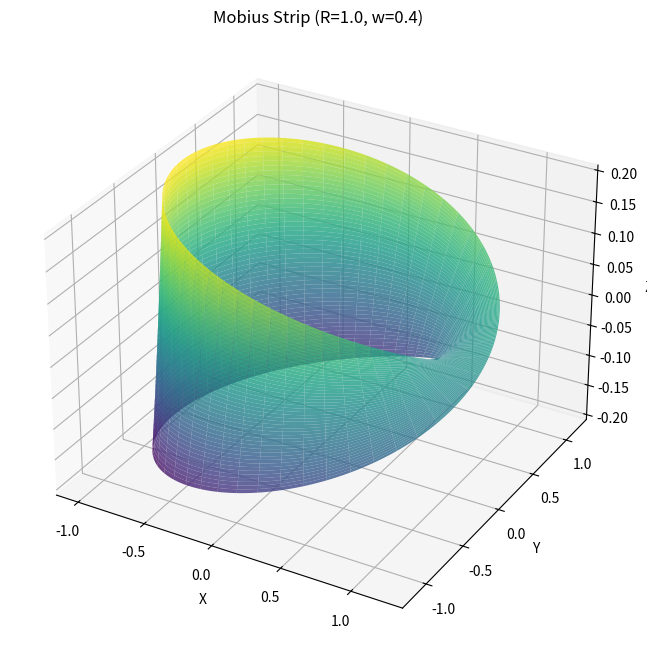

Write Python code to recreate this figure.
import numpy as np
import matplotlib.pyplot as plt
from mpl_toolkits.mplot3d import Axes3D

class MobiusStrip:
    """
    A class to model a Mobius strip using parametric equations and compute
    its key geometric properties.
    """

    def __init__(self, R: float, w: float, n: int):
        """
        Initializes the MobiusStrip object.

        Args:
            R (float): Radius R (distance from the center to the strip).
            w (float): Width w (strip width).
            n (int): Resolution n (number of points in the mesh along each parameter).
        """
        if not all(isinstance(arg, (int, float)) and arg > 0 for arg in [R, w, n]):
            raise ValueError("R, w, and n must be positive numerical values.")
        if not isinstance(n, int):
            raise TypeError("n must be an integer.")

        self.R = float(R)
        self.w = float(w)
        self.n = int(n)

        self.u_vals = np.linspace(0, 2 * np.pi, self.n)
        self.v_vals = np.linspace(-self.w / 2, self.w / 2, self.n)
        self.U, self.V = np.meshgrid(self.u_vals, self.v_vals)

        self._x = None
        self._y = None
        self._z = None
        self._surface_area = None
        self._edge_length = None

    def _compute_coordinates(self):
        """
        Computes the (x, y, z) coordinates of the Mobius strip surface.
        """
        if self._x is None:
            self._x = (self.R + self.V * np.cos(self.U / 2)) * np.cos(self.U)
            self._y = (self.R + self.V * np.cos(self.U / 2)) * np.sin(self.U)
            self._z = self.V * np.sin(self.U / 2)

    @property
    def mesh_points(self) -> tuple[np.ndarray, np.ndarray, np.ndarray]:
        """
        Returns the 3D mesh/grid of (x, y, z) points on the surface.

        Returns:
            tuple[np.ndarray, np.ndarray, np.ndarray]: x, y, and z coordinate arrays.
        """
        self._compute_coordinates()
        return self._x, self._y, self._z

    def _compute_partial_derivatives(self):
        """
        Computes the partial derivatives of the parametric equations with respect to u and v.
        Returns:
            tuple: du_x, du_y, du_z, dv_x, dv_y, dv_z
        """
        # Partial derivatives with respect to u
        du_x = -(self.R + self.V * np.cos(self.U / 2)) * np.sin(self.U) - \
               (self.V / 2) * np.sin(self.U / 2) * np.cos(self.U)
        du_y = (self.R + self.V * np.cos(self.U / 2)) * np.cos(self.U) - \
               (self.V / 2) * np.sin(self.U / 2) * np.sin(self.U)
        du_z = (self.V / 2) * np.cos(self.U / 2)

        # Partial derivatives with respect to v
        dv_x = np.cos(self.U / 2) * np.cos(self.U)
        dv_y = np.cos(self.U / 2) * np.sin(self.U)
        dv_z = np.sin(self.U / 2)
        return du_x, du_y, du_z, dv_x, dv_y, dv_z

    @property
    def surface_area(self) -> float:
        """
        Computes the surface area of the Mobius strip numerically using integration
        (approximation based on the magnitude of the cross product of partial derivatives).

        Returns:
            float: The approximated surface area.
        """
        if self._surface_area is None:
            du_x, du_y, du_z, dv_x, dv_y, dv_z = self._compute_partial_derivatives()

            # Compute the cross product of the partial derivative vectors
            # Normal vector components: N_x, N_y, N_z
            N_x = du_y * dv_z - du_z * dv_y
            N_y = du_z * dv_x - du_x * dv_z
            N_z = du_x * dv_y - du_y * dv_x

            # Magnitude of the normal vector
            magnitude_N = np.sqrt(N_x**2 + N_y**2 + N_z**2)

            # Area element dA = ||r_u x r_v|| du dv
            # Using numerical integration (sum of magnitudes multiplied by differential areas)
            delta_u = self.u_vals[1] - self.u_vals[0]
            delta_v = self.v_vals[1] - self.v_vals[0]
            self._surface_area = np.sum(magnitude_N * delta_u * delta_v)
        return self._surface_area

    @property
    def edge_length(self) -> float:
        """
        Computes the total length of the single edge of the Mobius strip numerically.
        The edge of the Mobius strip is where v = +/- w/2. Due to the twist, these
        two edges meet to form a single continuous loop. We can compute the length
        along one of these parameter lines (e.g., v = w/2) and the other will be the same.

        Returns:
            float: The approximated edge length.
        """
        if self._edge_length is None:
            # We will trace the edge where v = w/2
            v_edge = self.w / 2
            u_vals_dense = np.linspace(0, 2 * np.pi, 2 * self.n) # Higher resolution for edge
            
            x_edge = (self.R + v_edge * np.cos(u_vals_dense / 2)) * np.cos(u_vals_dense)
            y_edge = (self.R + v_edge * np.cos(u_vals_dense / 2)) * np.sin(u_vals_dense)
            z_edge = v_edge * np.sin(u_vals_dense / 2)

            # Calculate infinitesimal arc length ds = sqrt((dx/du)^2 + (dy/du)^2 + (dz/du)^2) du
            dx_du = np.gradient(x_edge, u_vals_dense)
            dy_du = np.gradient(y_edge, u_vals_dense)
            dz_du = np.gradient(z_edge, u_vals_dense)

            ds = np.sqrt(dx_du**2 + dy_du**2 + dz_du**2)
            self._edge_length = np.trapz(ds, u_vals_dense) # Use trapezoidal rule for integration
        return self._edge_length

    def plot_strip(self):
        """
        Generates a 3D plot of the Mobius strip.
        """
        x, y, z = self.mesh_points

        fig = plt.figure(figsize=(10, 8))
        ax = fig.add_subplot(111, projection='3d')

        ax.plot_surface(x, y, z, cmap='viridis', edgecolor='none', alpha=0.8)

        ax.set_xlabel('X')
        ax.set_ylabel('Y')
        ax.set_zlabel('Z')
        ax.set_title(f'Mobius Strip (R={self.R}, w={self.w})')
        plt.show()

# Example Usage
if __name__ == "__main__":
    mobius = MobiusStrip(R=1.0, w=0.4, n=300)
    area = mobius.surface_area
    print(f"Approximated Surface Area: {area:.4f}")
    length = mobius.edge_length
    print(f"Approximated Edge Length: {length:.4f}")
    mobius.plot_strip()
